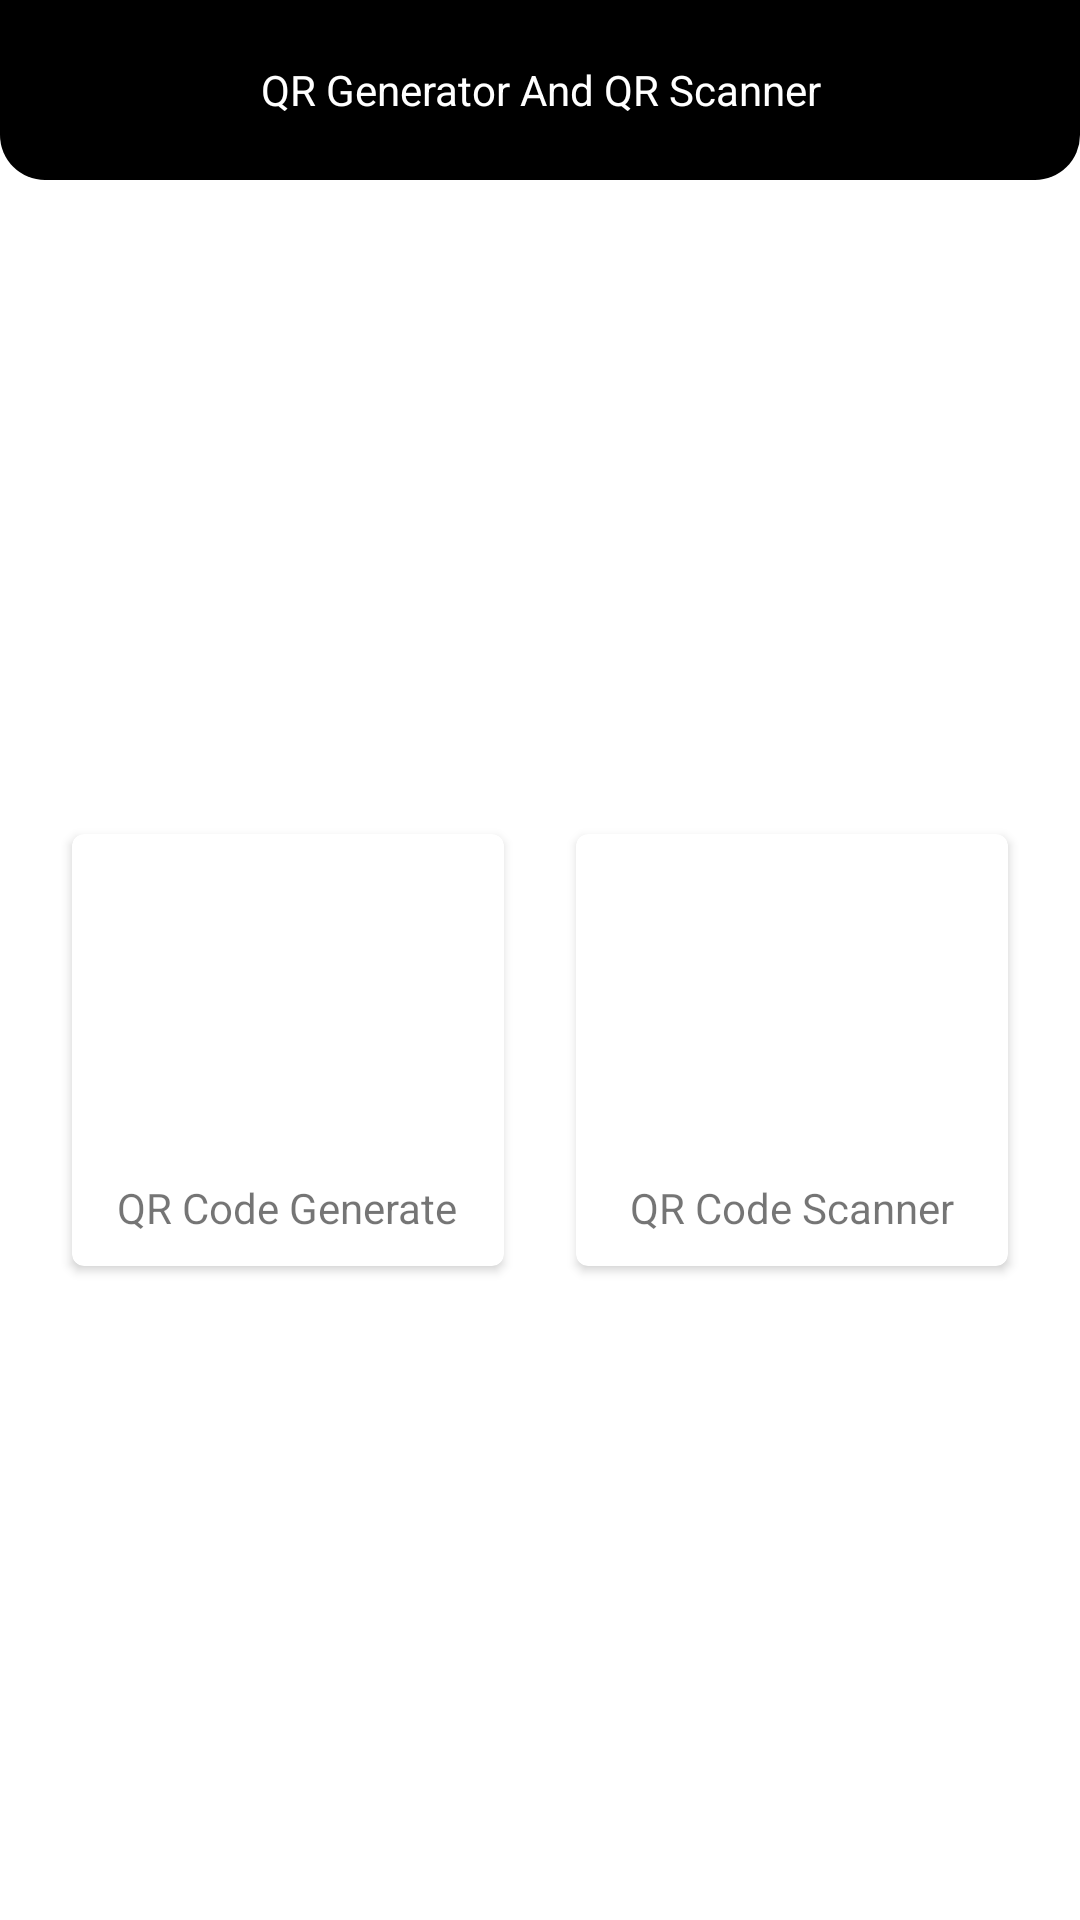

Write the Android layout XML for this screen, with the resource values it uses.
<!-- AndroidManifest.xml: application theme Theme.QRGeneratorAndQRScanner -->
<!-- res/layout/activity_home.xml -->
<?xml version="1.0" encoding="utf-8"?>
<androidx.constraintlayout.widget.ConstraintLayout xmlns:android="http://schemas.android.com/apk/res/android"
    xmlns:app="http://schemas.android.com/apk/res-auto"
    xmlns:tools="http://schemas.android.com/tools"
    android:layout_width="match_parent"
    android:layout_height="match_parent"
    tools:context=".home.HomeActivity">

    <androidx.constraintlayout.widget.ConstraintLayout
        android:id="@+id/constraintLayout"
        android:layout_width="match_parent"
        android:layout_height="60dp"
        android:background="@drawable/shape_toolbar"
        app:layout_constraintEnd_toEndOf="parent"
        app:layout_constraintStart_toStartOf="parent"
        app:layout_constraintTop_toTopOf="parent">

        <TextView
            android:id="@+id/titleTvId"
            android:layout_width="match_parent"
            android:layout_height="match_parent"
            android:gravity="center"
            android:text="@string/app_name"
            android:textColor="@color/colorAccent" />


    </androidx.constraintlayout.widget.ConstraintLayout>


    <com.google.android.material.card.MaterialCardView
        android:id="@+id/qrCodeGeneratorCardViewId"
        android:layout_width="0dp"
        android:layout_height="wrap_content"
        android:layout_marginStart="24dp"
        android:layout_marginEnd="24dp"
        android:clickable="true"
        android:focusable="true"
        app:cardBackgroundColor="@color/colorAccent"
        app:cardElevation="2dp"
        app:layout_constraintBottom_toBottomOf="parent"
        app:layout_constraintEnd_toStartOf="@+id/qrCodeScannerCardViewId"
        app:layout_constraintStart_toStartOf="parent"
        app:layout_constraintTop_toBottomOf="@+id/constraintLayout"
        app:rippleColor="@color/colorPrimary">

        <LinearLayout
            android:layout_width="match_parent"
            android:layout_height="match_parent"
            android:layout_margin="10dp"
            android:gravity="center"
            android:orientation="vertical">

            <ImageView
                android:layout_width="100dp"
                android:layout_height="100dp"
                android:src="@drawable/ic_qr_code"
                app:tint="@color/colorPrimary" />

            <TextView
                android:layout_width="wrap_content"
                android:layout_height="wrap_content"
                android:layout_marginTop="5dp"
                android:text="QR Code Generate" />


        </LinearLayout>


    </com.google.android.material.card.MaterialCardView>

    <com.google.android.material.card.MaterialCardView
        android:id="@+id/qrCodeScannerCardViewId"
        android:layout_width="0dp"
        android:layout_height="wrap_content"
        android:layout_marginEnd="24dp"
        android:clickable="true"
        android:focusable="true"
        app:cardBackgroundColor="@color/colorAccent"
        app:cardElevation="2dp"
        app:layout_constraintBottom_toBottomOf="@+id/qrCodeGeneratorCardViewId"
        app:layout_constraintEnd_toEndOf="parent"
        app:layout_constraintStart_toEndOf="@+id/qrCodeGeneratorCardViewId"
        app:layout_constraintTop_toTopOf="@+id/qrCodeGeneratorCardViewId"
        app:rippleColor="@color/colorPrimary">

        <LinearLayout
            android:layout_width="match_parent"
            android:layout_height="match_parent"
            android:layout_margin="10dp"
            android:gravity="center"
            android:orientation="vertical">

            <ImageView
                android:layout_width="100dp"
                android:layout_height="100dp"
                android:src="@drawable/ic_qr_code_scanner"
                app:tint="@color/colorPrimary" />

            <TextView
                android:layout_width="wrap_content"
                android:layout_height="wrap_content"
                android:layout_marginTop="5dp"
                android:text="QR Code Scanner" />


        </LinearLayout>


    </com.google.android.material.card.MaterialCardView>


</androidx.constraintlayout.widget.ConstraintLayout>
<!-- resources referenced by this layout -->
<resources>
  <color name="colorAccent">#FFFFFFFF</color>
  <color name="colorPrimary">#FF000000</color>
  <!-- drawable shape_toolbar (drawable) -->
  <?xml version="1.0" encoding="utf-8"?>
  <shape xmlns:android="http://schemas.android.com/apk/res/android">
  
  
      <solid android:color="@color/colorPrimary" />
      <corners
          android:bottomLeftRadius="15dp"
          android:bottomRightRadius="15dp" />
  
  </shape>
  <string name="app_name">QR Generator And QR Scanner</string>
  <style name="Theme.QRGeneratorAndQRScanner" parent="Theme.MaterialComponents.DayNight.NoActionBar">
          
          <item name="colorPrimary">@color/colorPrimary</item>
          <item name="colorPrimaryVariant">@color/colorPrimary</item>
          <item name="colorOnPrimary">@color/colorAccent</item>
  
          
          <item name="android:statusBarColor" tools:targetApi="l">?attr/colorPrimaryVariant</item>
  
      </style>
</resources>
